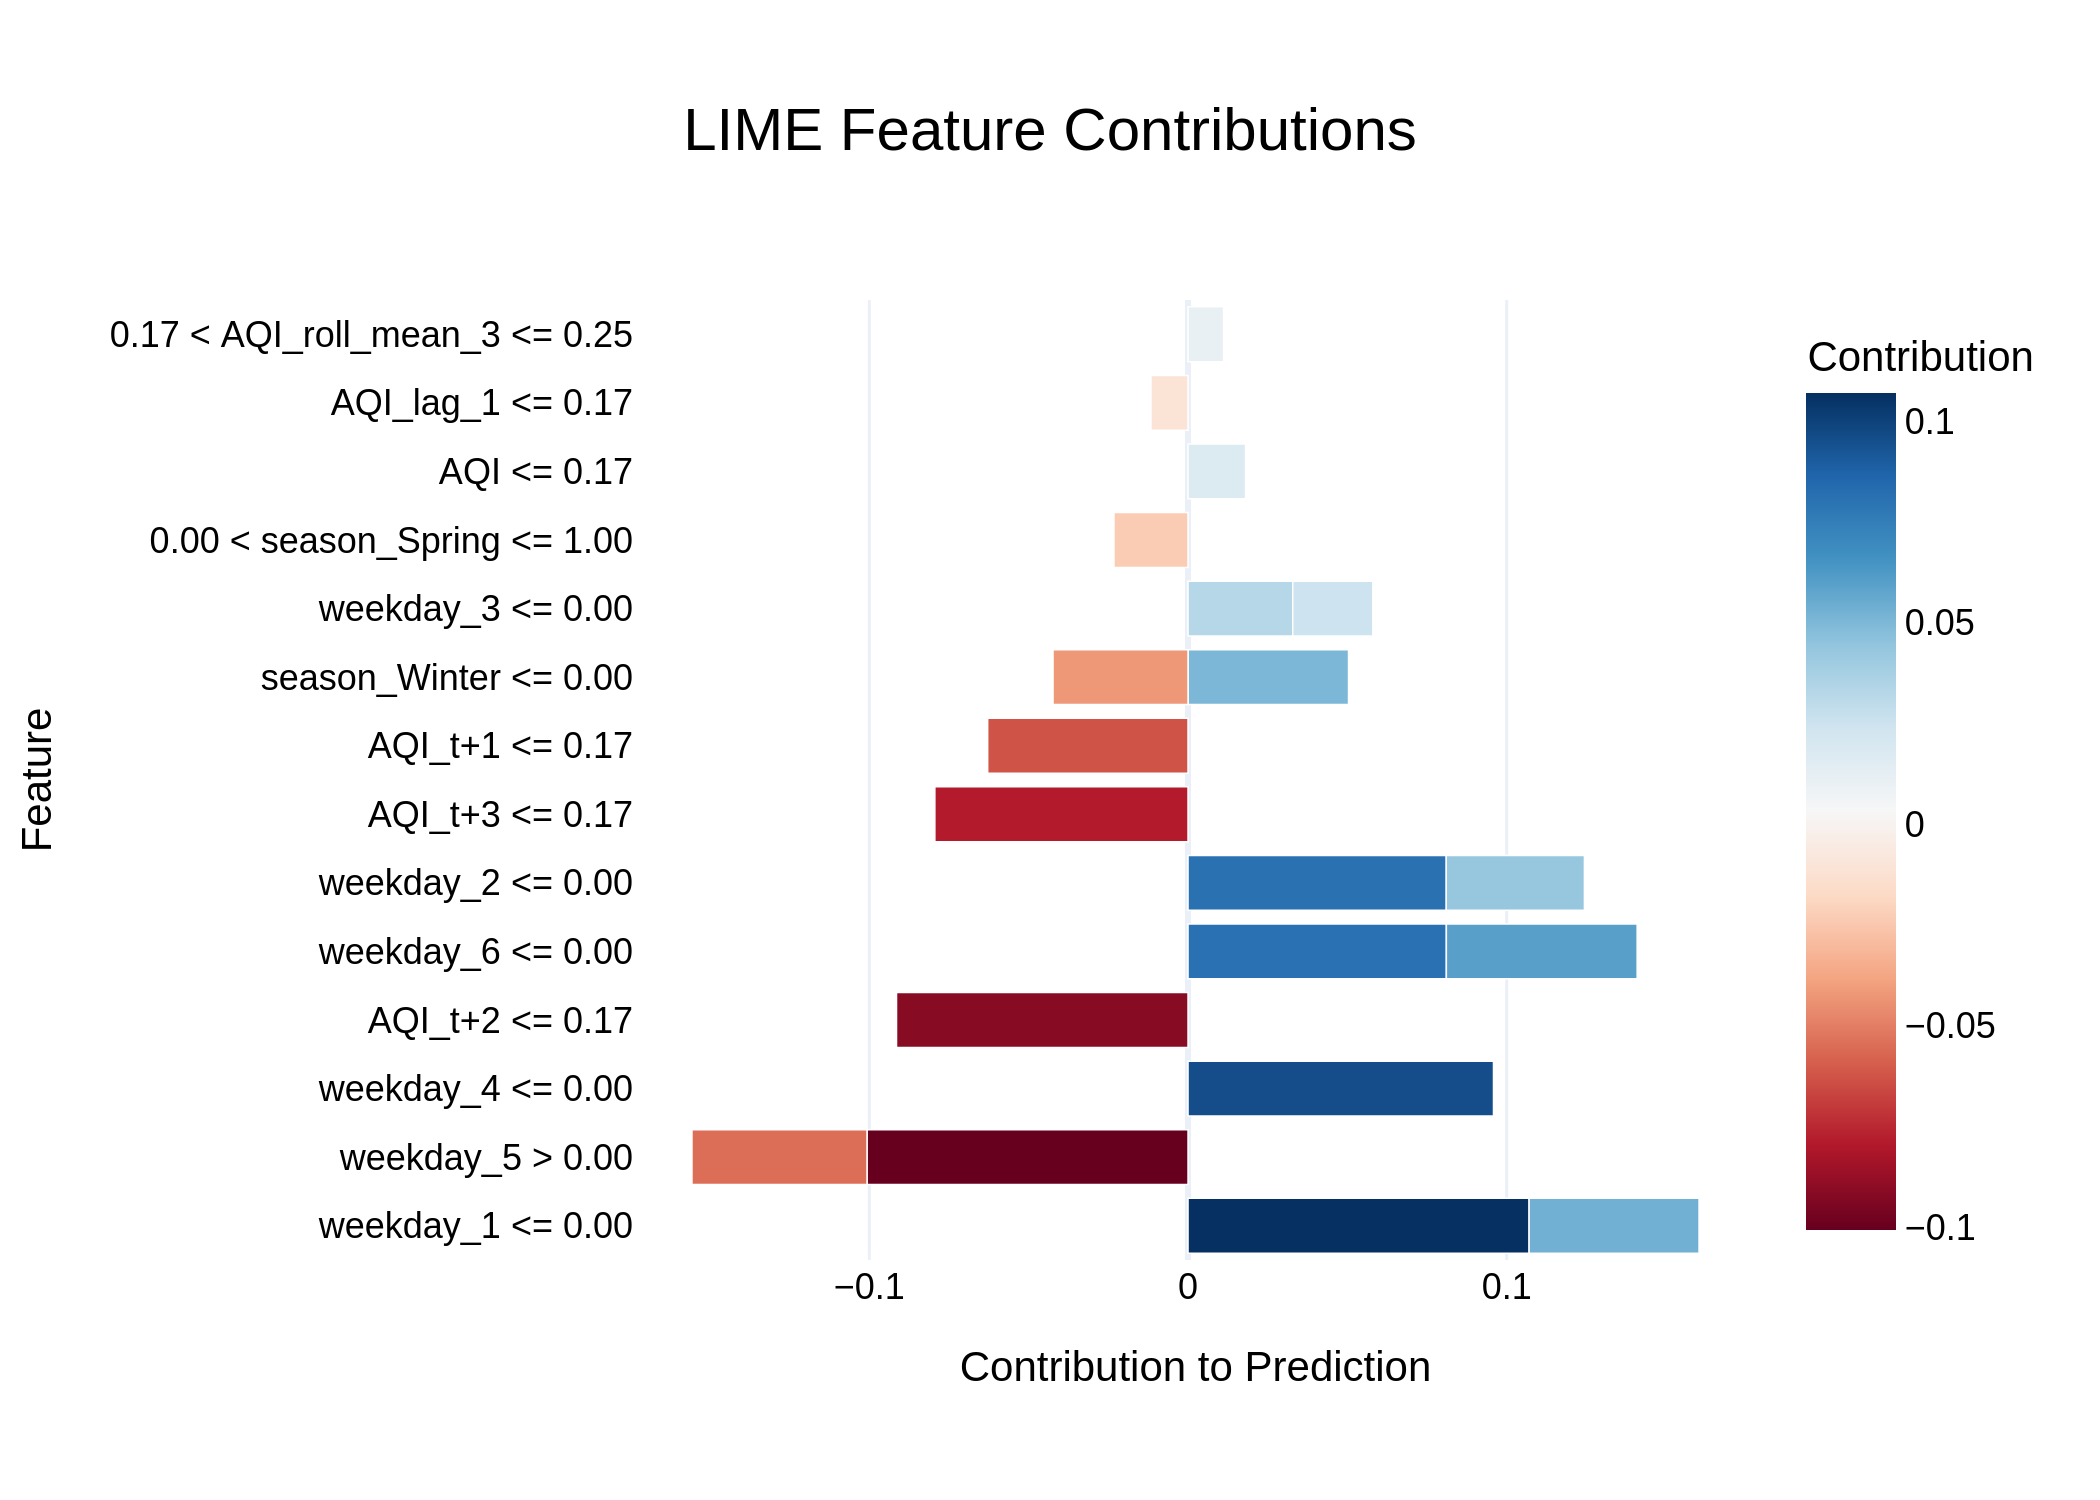

The data file committed next to this chart (first rows):
Feature, Contribution
weekday_1 <= 0.00, 0.107
weekday_5 > 0.00, -0.1007
weekday_4 <= 0.00, 0.09585
AQI_t+2 <= 0.17, -0.09147
weekday_6 <= 0.00, 0.08106
weekday_2 <= 0.00, 0.08103
AQI_t+3 <= 0.17, -0.07944
AQI_t+1 <= 0.17, -0.06286
weekday_6 <= 0.00, 0.05986
weekday_5 > 0.00, -0.05494
weekday_1 <= 0.00, 0.05333
season_Winter <= 0.00, 0.05036
weekday_2 <= 0.00, 0.04335
season_Winter <= 0.00, -0.04236
weekday_3 <= 0.00, 0.03286
weekday_3 <= 0.00, 0.02513
0.00 < season_Spring <= 1.00, -0.02325
AQI <= 0.17, 0.01804
AQI_lag_1 <= 0.17, -0.01164
0.17 < AQI_roll_mean_3 <= 0.25, 0.01115
